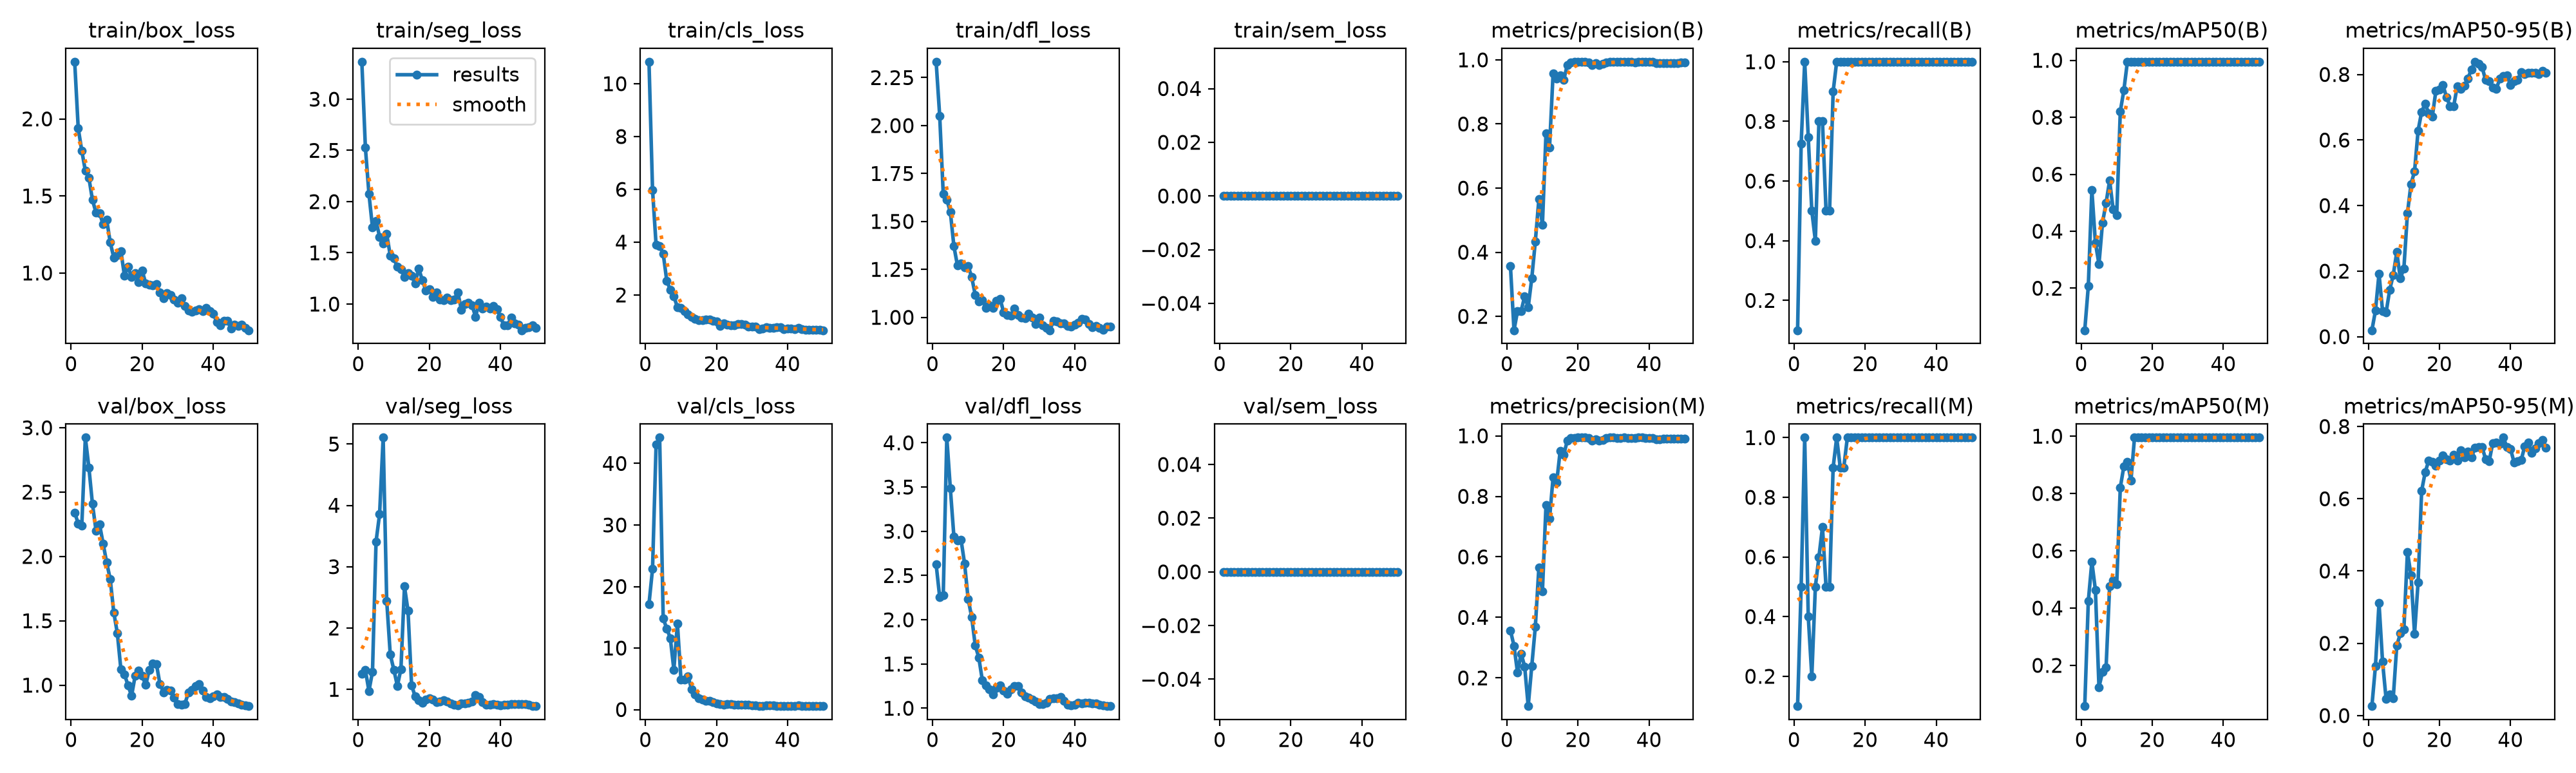

The data file committed next to this chart (first rows):
epoch, time, train/box_loss, train/seg_loss, train/cls_loss, train/dfl_loss, train/sem_loss, metrics/precision(B), metrics/recall(B), metrics/mAP50(B), metrics/mAP50-95(B), metrics/precision(M), metrics/recall(M), metrics/mAP50(M), metrics/mAP50-95(M), val/box_loss, val/seg_loss, val/cls_loss, val/dfl_loss, val/sem_loss, lr/pg0, lr/pg1, lr/pg2
1, 7.157, 2.371, 3.366, 10.83, 2.333, 0, 0.3569, 0.1, 0.05242, 0.01966, 0.3569, 0.1, 0.05769, 0.02613, 2.342, 1.256, 17.16, 2.626, 0, 0.0003333, 0.0003333, 0.0003333
2, 10.21, 1.938, 2.528, 5.982, 2.051, 0, 0.1567, 0.7251, 0.2069, 0.07911, 0.306, 0.5, 0.4236, 0.137, 2.255, 1.314, 22.86, 2.258, 0, 0.0007351, 0.0007351, 0.0007351
3, 13.12, 1.793, 2.076, 3.893, 1.643, 0, 0.217, 1, 0.545, 0.1924, 0.217, 1, 0.5617, 0.3115, 2.238, 0.9736, 43.07, 2.278, 0, 0.00112, 0.00112, 0.00112
4, 15.96, 1.663, 1.746, 3.849, 1.613, 0, 0.2164, 0.7465, 0.3591, 0.07848, 0.2804, 0.4, 0.4632, 0.1488, 2.923, 1.289, 44.2, 4.059, 0, 0.001176, 0.001176, 0.001176
5, 18.81, 1.618, 1.812, 3.567, 1.549, 0, 0.2622, 0.5, 0.2845, 0.07412, 0.2379, 0.2, 0.1242, 0.04535, 2.69, 3.41, 14.78, 3.483, 0, 0.001151, 0.001151, 0.001151
6, 21.58, 1.474, 1.657, 2.542, 1.37, 0, 0.2286, 0.4, 0.4299, 0.1421, 0.1068, 0.5, 0.1763, 0.05932, 2.407, 3.858, 13.19, 2.938, 0, 0.001126, 0.001126, 0.001126
7, 24.34, 1.392, 1.591, 2.195, 1.27, 0, 0.3186, 0.8, 0.4993, 0.188, 0.239, 0.6, 0.192, 0.04765, 2.202, 5.105, 11.61, 2.894, 0, 0.001102, 0.001102, 0.001102
8, 27.08, 1.389, 1.683, 1.949, 1.279, 0, 0.4336, 0.8, 0.5782, 0.2584, 0.3685, 0.7, 0.4755, 0.1936, 2.249, 2.445, 6.485, 2.906, 0, 0.001077, 0.001077, 0.001077
9, 29.75, 1.316, 1.474, 1.536, 1.261, 0, 0.5652, 0.5, 0.4758, 0.1777, 0.5652, 0.5, 0.4964, 0.2271, 2.101, 1.568, 14.02, 2.637, 0, 0.001052, 0.001052, 0.001052
10, 32.42, 1.346, 1.444, 1.504, 1.268, 0, 0.486, 0.5, 0.4576, 0.2086, 0.486, 0.5, 0.4838, 0.2391, 1.953, 1.321, 4.842, 2.236, 0, 0.001027, 0.001027, 0.001027
11, 35.23, 1.199, 1.365, 1.394, 1.21, 0, 0.7703, 0.9, 0.8204, 0.3765, 0.7703, 0.9, 0.8204, 0.4531, 1.824, 1.057, 4.858, 2.031, 0, 0.001002, 0.001002, 0.001002
12, 38.13, 1.1, 1.337, 1.255, 1.117, 0, 0.7264, 1, 0.8946, 0.4658, 0.7264, 1, 0.8946, 0.3881, 1.565, 1.329, 5.37, 1.711, 0, 0.0009778, 0.0009778, 0.0009778
13, 41.13, 1.115, 1.267, 1.16, 1.083, 0, 0.9582, 1, 0.995, 0.5043, 0.8624, 0.9, 0.9104, 0.2262, 1.404, 2.677, 3.328, 1.573, 0, 0.000953, 0.000953, 0.000953
14, 43.84, 1.143, 1.3, 1.095, 1.089, 0, 0.942, 1, 0.995, 0.629, 0.8451, 0.9, 0.845, 0.369, 1.123, 2.279, 2.51, 1.317, 0, 0.0009283, 0.0009283, 0.0009283
15, 46.71, 0.9838, 1.275, 1.048, 1.05, 0, 0.9509, 1, 0.995, 0.6861, 0.9509, 1, 0.995, 0.6224, 1.084, 1.068, 1.838, 1.261, 0, 0.0009035, 0.0009035, 0.0009035
16, 49.51, 1.04, 1.201, 1.051, 1.063, 0, 0.9369, 1, 0.995, 0.7112, 0.9369, 1, 0.995, 0.6736, 1, 0.8841, 1.654, 1.216, 0, 0.0008787, 0.0008787, 0.0008787
17, 52.16, 0.9738, 1.349, 1.077, 1.05, 0, 0.9848, 1, 0.995, 0.6807, 0.9848, 1, 0.995, 0.706, 0.9157, 0.8218, 1.392, 1.157, 0, 0.000854, 0.000854, 0.000854
18, 54.84, 0.9988, 1.235, 1.059, 1.087, 0, 0.9925, 1, 0.995, 0.6719, 0.9925, 1, 0.995, 0.7026, 1.071, 0.7857, 1.404, 1.23, 0, 0.0008293, 0.0008293, 0.0008293
19, 57.45, 0.9423, 1.133, 1.013, 1.096, 0, 0.9934, 1, 0.995, 0.7495, 0.9934, 1, 0.995, 0.6908, 1.112, 0.8292, 1.216, 1.259, 0, 0.0008045, 0.0008045, 0.0008045
20, 60.13, 1.015, 1.144, 0.9903, 1.026, 0, 0.994, 1, 0.995, 0.7538, 0.994, 1, 0.995, 0.7061, 1.071, 0.8588, 1.046, 1.202, 0, 0.0007797, 0.0007797, 0.0007797
21, 62.98, 0.9317, 1.068, 0.8195, 1.011, 0, 0.9939, 1, 0.995, 0.7671, 0.9939, 1, 0.995, 0.7202, 1.002, 0.8367, 0.8598, 1.16, 0, 0.000755, 0.000755, 0.000755
22, 65.6, 0.9221, 1.113, 0.917, 1.008, 0, 0.9941, 1, 0.995, 0.7309, 0.9941, 1, 0.995, 0.7093, 1.12, 0.7864, 0.8234, 1.213, 0, 0.0007302, 0.0007302, 0.0007302
23, 68.15, 0.9198, 1.045, 0.8834, 1.046, 0, 0.9928, 1, 0.995, 0.7035, 0.9928, 1, 0.995, 0.7056, 1.167, 0.7984, 0.848, 1.25, 0, 0.0007055, 0.0007055, 0.0007055
24, 70.81, 0.9282, 1.036, 0.8556, 1.013, 0, 0.9845, 1, 0.995, 0.7023, 0.9845, 1, 0.995, 0.7218, 1.164, 0.8235, 0.8889, 1.249, 0, 0.0006808, 0.0006808, 0.0006808
25, 73.41, 0.875, 1.062, 0.8427, 0.9996, 0, 0.9891, 1, 0.995, 0.7635, 0.9891, 1, 0.995, 0.7063, 1.007, 0.8011, 0.7809, 1.178, 0, 0.000656, 0.000656, 0.000656
26, 75.99, 0.8375, 1.04, 0.9103, 0.9954, 0, 0.9834, 1, 0.995, 0.7565, 0.9834, 1, 0.995, 0.7348, 0.9455, 0.7755, 0.835, 1.132, 0, 0.0006312, 0.0006312, 0.0006312
27, 78.65, 0.8696, 1.043, 0.9007, 1.019, 0, 0.9874, 1, 0.995, 0.7652, 0.9874, 1, 0.995, 0.7138, 0.9648, 0.7489, 0.8251, 1.119, 0, 0.0006065, 0.0006065, 0.0006065
28, 81.42, 0.8585, 1.116, 0.887, 0.998, 0, 0.9928, 1, 0.995, 0.7877, 0.9928, 1, 0.995, 0.7311, 0.9586, 0.7361, 0.8305, 1.096, 0, 0.0005818, 0.0005818, 0.0005818
29, 84.16, 0.828, 0.9456, 0.805, 0.964, 0, 0.994, 1, 0.995, 0.8154, 0.994, 1, 0.995, 0.7141, 0.9055, 0.7664, 0.776, 1.076, 0, 0.000557, 0.000557, 0.000557
30, 86.8, 0.8051, 0.9998, 0.8005, 0.9998, 0, 0.9941, 1, 0.995, 0.8388, 0.9941, 1, 0.995, 0.7412, 0.8509, 0.7692, 0.6944, 1.051, 0, 0.0005322, 0.0005322, 0.0005322
31, 89.53, 0.8357, 1.011, 0.7974, 0.9594, 0, 0.9938, 1, 0.995, 0.8335, 0.9938, 1, 0.995, 0.7425, 0.8483, 0.7781, 0.6499, 1.048, 0, 0.0005075, 0.0005075, 0.0005075
32, 92.22, 0.7846, 0.9885, 0.7136, 0.9461, 0, 0.9938, 1, 0.995, 0.8226, 0.9938, 1, 0.995, 0.7431, 0.8538, 0.803, 0.6211, 1.058, 0, 0.0004827, 0.0004827, 0.0004827
33, 94.8, 0.7556, 0.877, 0.7197, 0.9327, 0, 0.9939, 1, 0.995, 0.7828, 0.9939, 1, 0.995, 0.7096, 0.9423, 0.9026, 0.6027, 1.108, 0, 0.000458, 0.000458, 0.000458
34, 97.38, 0.7496, 1.012, 0.7888, 0.9809, 0, 0.9934, 1, 0.995, 0.7798, 0.9934, 1, 0.995, 0.7038, 0.9626, 0.8752, 0.632, 1.11, 0, 0.0004332, 0.0004332, 0.0004332
35, 100, 0.7557, 0.9573, 0.7596, 0.9777, 0, 0.9932, 1, 0.995, 0.7598, 0.9932, 1, 0.995, 0.7541, 0.9936, 0.7927, 0.6516, 1.114, 0, 0.0004085, 0.0004085, 0.0004085
36, 102.7, 0.7666, 0.9762, 0.7537, 0.9687, 0, 0.9928, 1, 0.995, 0.7552, 0.9928, 1, 0.995, 0.7564, 1.007, 0.7466, 0.6574, 1.125, 0, 0.0003837, 0.0003837, 0.0003837
37, 105.2, 0.7543, 0.9568, 0.7698, 0.9701, 0, 0.9942, 1, 0.995, 0.7876, 0.9942, 1, 0.995, 0.7527, 0.9599, 0.7547, 0.6209, 1.081, 0, 0.000359, 0.000359, 0.000359
38, 107.8, 0.7749, 0.9824, 0.7667, 0.9541, 0, 0.994, 1, 0.995, 0.7958, 0.994, 1, 0.995, 0.7693, 0.9075, 0.7609, 0.5961, 1.043, 0, 0.0003343, 0.0003343, 0.0003343
39, 110.5, 0.7546, 0.9526, 0.6987, 0.9502, 0, 0.9938, 1, 0.995, 0.797, 0.9938, 1, 0.995, 0.7425, 0.8985, 0.7485, 0.586, 1.035, 0, 0.0003095, 0.0003095, 0.0003095
40, 113.1, 0.7356, 0.874, 0.723, 0.9621, 0, 0.9936, 1, 0.995, 0.7684, 0.9936, 1, 0.995, 0.7379, 0.9146, 0.7365, 0.5903, 1.041, 0, 0.0002848, 0.0002848, 0.0002848
41, 119.5, 0.6813, 0.7905, 0.7347, 0.9727, 0, 0.9929, 1, 0.995, 0.7786, 0.9929, 1, 0.995, 0.7012, 0.9286, 0.7469, 0.6037, 1.063, 0, 0.00026, 0.00026, 0.00026
42, 122.1, 0.6611, 0.791, 0.7173, 0.9929, 0, 0.9889, 1, 0.995, 0.7833, 0.9889, 1, 0.995, 0.7031, 0.9102, 0.754, 0.6264, 1.054, 0, 0.0002352, 0.0002352, 0.0002352
43, 124.7, 0.6904, 0.8653, 0.7529, 0.9899, 0, 0.989, 1, 0.995, 0.8069, 0.989, 1, 0.995, 0.7069, 0.9072, 0.7551, 0.6359, 1.062, 0, 0.0002105, 0.0002105, 0.0002105
44, 127.3, 0.6902, 0.8144, 0.7077, 0.9651, 0, 0.9906, 1, 0.995, 0.8013, 0.9906, 1, 0.995, 0.7451, 0.8918, 0.7549, 0.6209, 1.065, 0, 0.0001857, 0.0001857, 0.0001857
45, 129.9, 0.6413, 0.8002, 0.6913, 0.9469, 0, 0.9904, 1, 0.995, 0.8053, 0.9904, 1, 0.995, 0.7553, 0.8724, 0.7608, 0.5867, 1.057, 0, 0.000161, 0.000161, 0.000161
46, 132.4, 0.6658, 0.7443, 0.6915, 0.9558, 0, 0.9902, 1, 0.995, 0.8053, 0.9902, 1, 0.995, 0.7267, 0.8695, 0.7609, 0.5831, 1.051, 0, 0.0001363, 0.0001363, 0.0001363
47, 135, 0.6564, 0.7698, 0.6879, 0.9448, 0, 0.9905, 1, 0.995, 0.8053, 0.9905, 1, 0.995, 0.7401, 0.8575, 0.756, 0.5735, 1.041, 0, 0.0001115, 0.0001115, 0.0001115
48, 137.7, 0.6645, 0.7746, 0.693, 0.9334, 0, 0.9908, 1, 0.995, 0.8013, 0.9908, 1, 0.995, 0.7546, 0.8484, 0.7486, 0.5687, 1.033, 0, 8.675e-05, 8.675e-05, 8.675e-05
49, 140.6, 0.6421, 0.7933, 0.6899, 0.9506, 0, 0.9913, 1, 0.995, 0.8109, 0.9913, 1, 0.995, 0.7626, 0.8408, 0.7335, 0.5634, 1.026, 0, 6.2e-05, 6.2e-05, 6.2e-05
50, 143.2, 0.6287, 0.7691, 0.6648, 0.9525, 0, 0.9915, 1, 0.995, 0.8053, 0.9915, 1, 0.995, 0.7411, 0.8371, 0.7268, 0.5609, 1.024, 0, 3.725e-05, 3.725e-05, 3.725e-05
